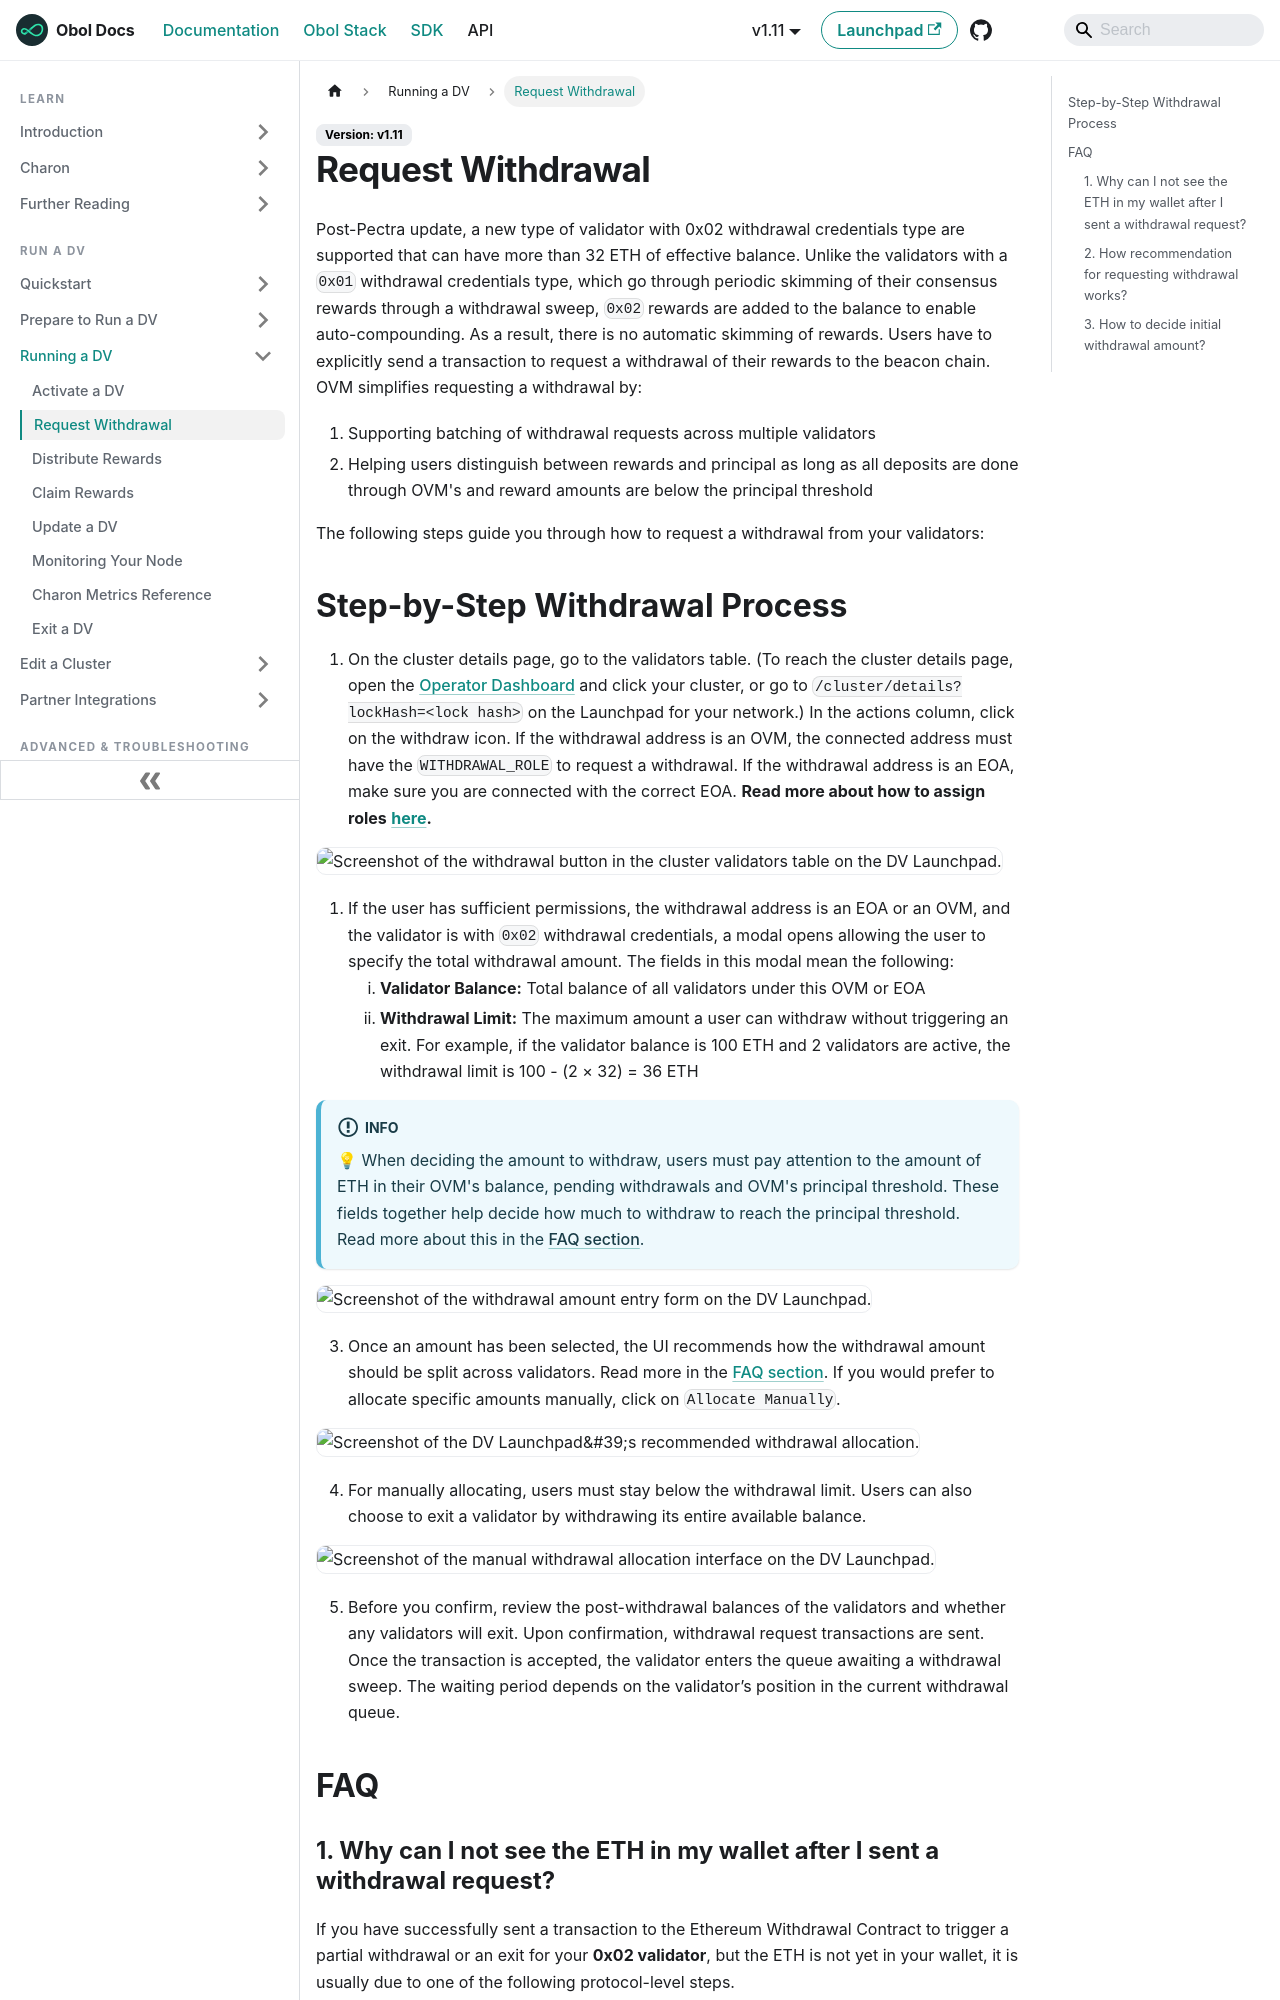

repository: ObolNetwork/obol-docs · page: run-a-dv/running/request-withdrawal.html · generator: docusaurus

---
description: "Learn how to request withdrawals from validators with 0x02 withdrawal credentials using OVM, including batching and principal/rewards distinction."
sidebar_label: "Request Withdrawal"
slug: /run-a-dv/running/request-withdrawal
---

# Request Withdrawal

Post-Pectra update, a new type of validator with 0x02 withdrawal credentials type are supported that can have more than 32 ETH of effective balance. Unlike the validators with a `0x01` withdrawal credentials type, which go through periodic skimming of their consensus rewards through a withdrawal sweep, `0x02` rewards are added to the balance to enable auto-compounding. As a result, there is no automatic skimming of rewards. Users have to explicitly send a transaction to request a withdrawal of their rewards to the beacon chain. OVM simplifies requesting a withdrawal by:

1. Supporting batching of withdrawal requests across multiple validators
2. Helping users distinguish between rewards and principal as long as all deposits are done through OVM's and reward amounts are below the principal threshold

The following steps guide you through how to request a withdrawal from your validators:
